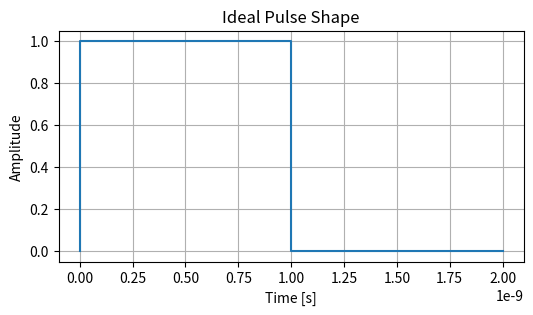
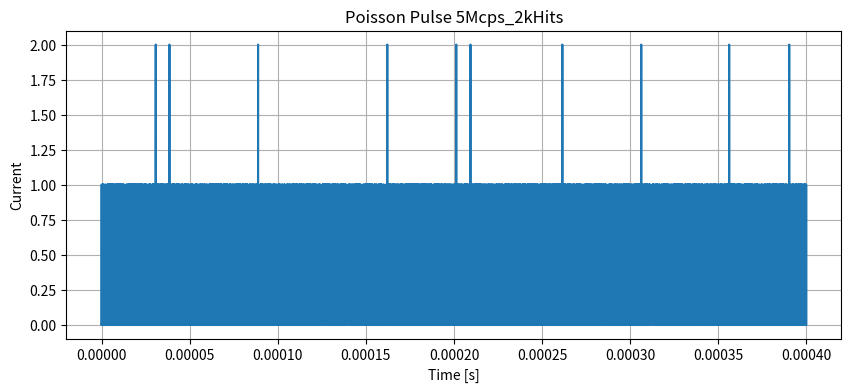
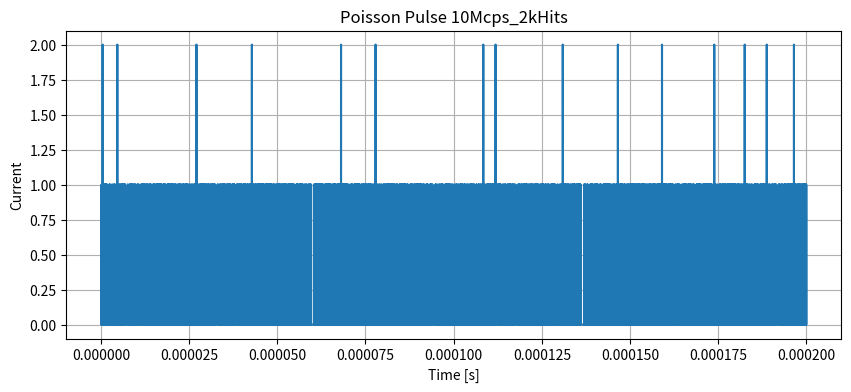
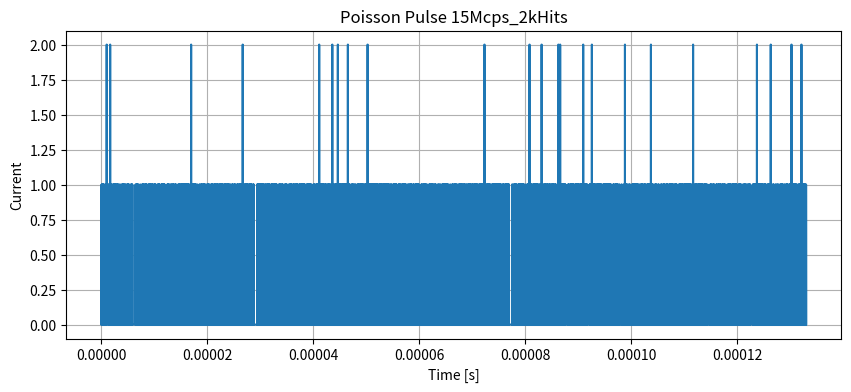
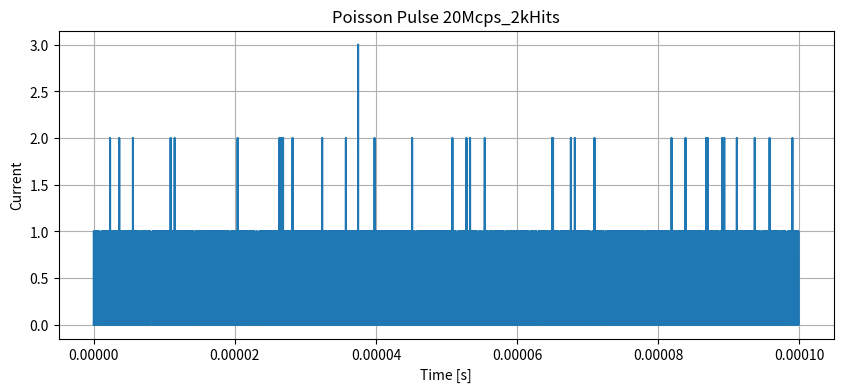
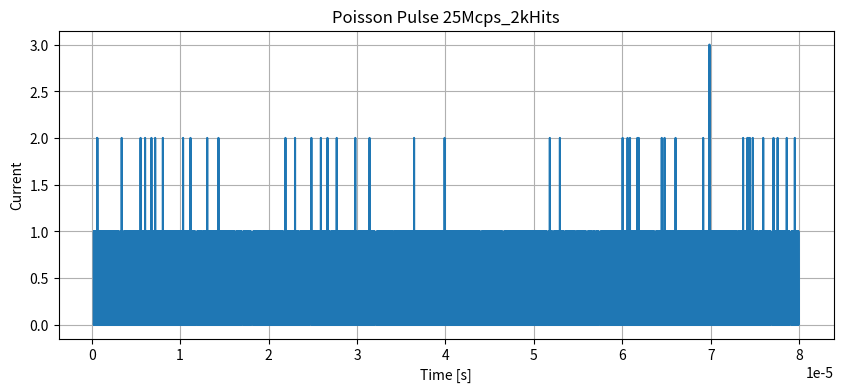
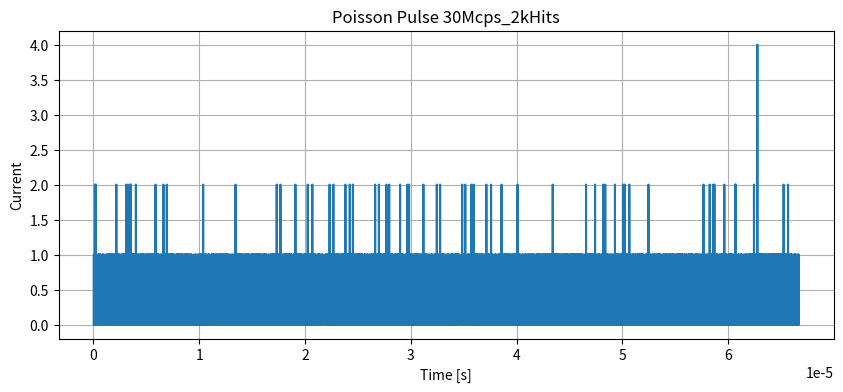
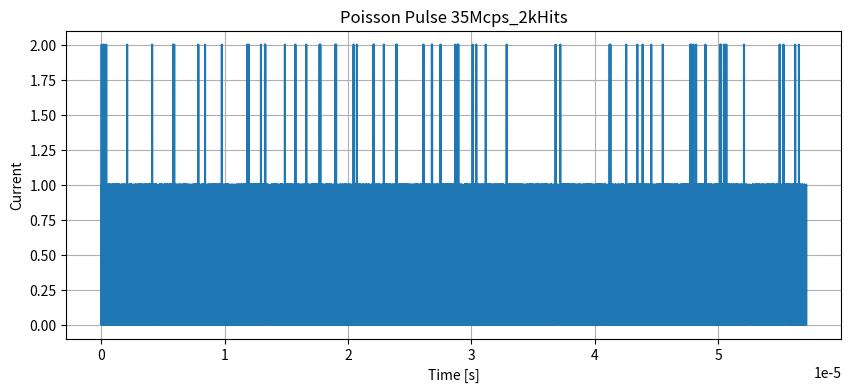
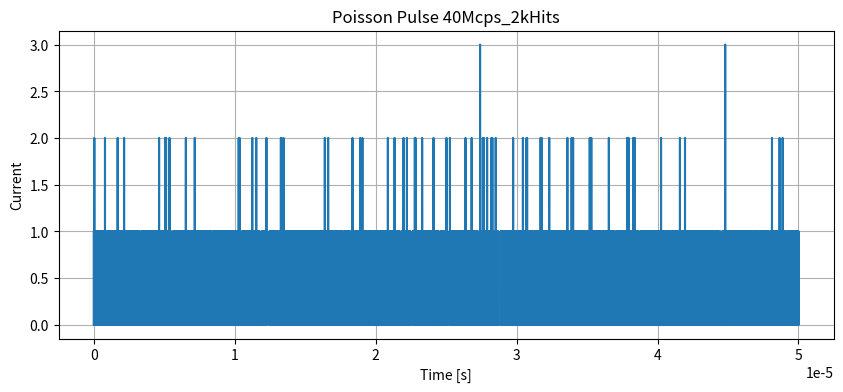
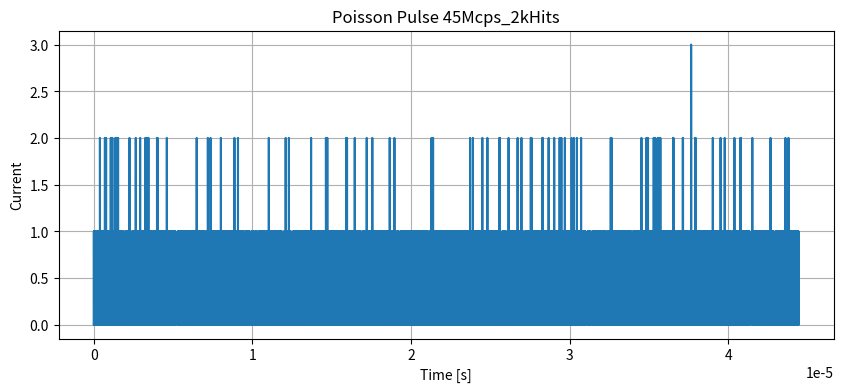
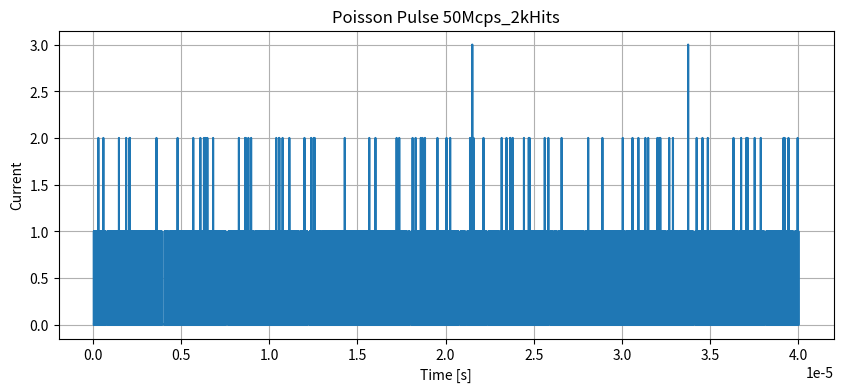
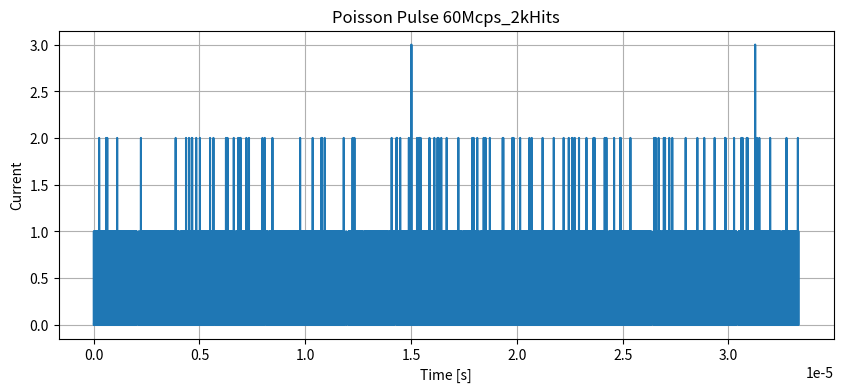
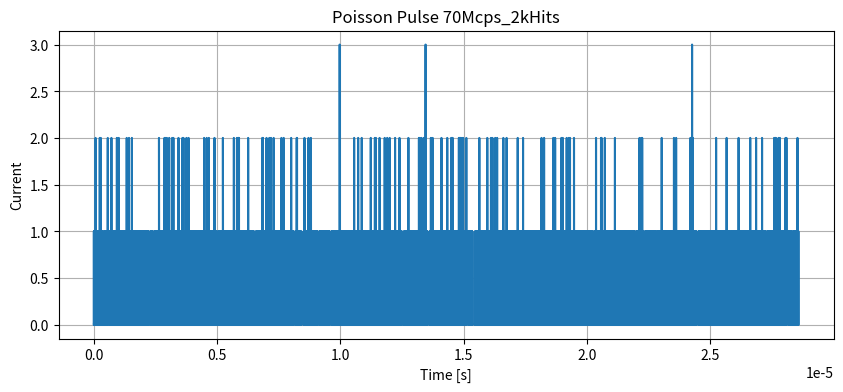
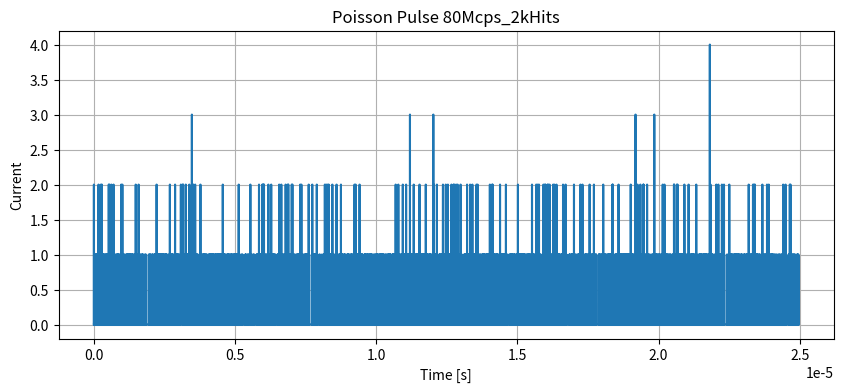
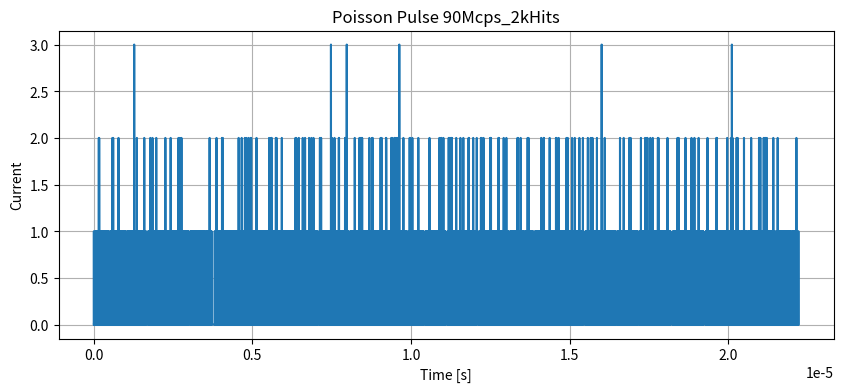
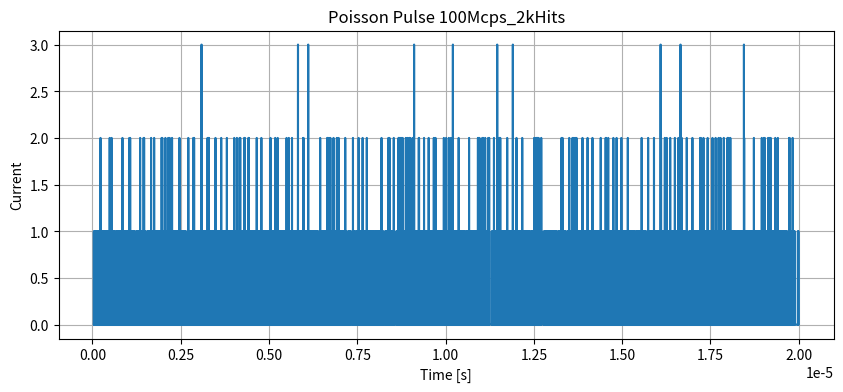

These figures' Python source, in order:
#!/usr/bin/env python3

###############################################################################
# The script generates the set of include files to provide current pulses with
# poissonian distribution for Virtuoso ADE-L / Spectre simulator.
#
# Python reimplementation of original Perl generator.
#
# Features:
# - Poisson distributed hits
# - PWL current source generation
# - Spectre include file generation
# - PNG visualization
# - Strictly monotonic timestamps for Spectre compatibility
#
###############################################################################

import re
import numpy as np
from pathlib import Path
from collections import defaultdict
import matplotlib.pyplot as plt

# =============================================================================
# USER VARIABLES
# =============================================================================

numberOfHits = 2000

chargePulseWidth = 1e-9

avgHitRate = [
    5e6,
    10e6,
    15e6,
    20e6,
    25e6,
    30e6,
    35e6,
    40e6,
    45e6,
    50e6,
    60e6,
    70e6,
    80e6,
    90e6,
    100e6,
    120e6,
    130e6,
    140e6,
    150e6,
    160e6,
    170e6,
    180e6,
    190e6,
    200e6
]

seed = 61

mainIncludeFileName = "vpoissonInclude.scs"

extraTranTime = 200e-9

tranOptions = (
    'errpreset=moderate '
    'write="spectre.ic" '
    'writefinal="spectre.fc" '
    'annotate=status '
    'maxiters=5'
)

# =============================================================================
# INTERNAL SETTINGS
# =============================================================================

precision = 100e-12

pulseWidthRaw = chargePulseWidth

slopeRaw = 10e-12

rangeRaw = int(1.0 / precision)

# IMPORTANT:
# keep as FLOATS
# identical behavior to Perl implementation

pulseWidth = pulseWidthRaw / precision

slope = slopeRaw / precision

# Minimal timestep increment
# needed for Spectre strictly increasing timestamps

epsilonTime = 1e-18

# =============================================================================
# RANDOM GENERATOR
# =============================================================================

rng = np.random.default_rng(seed)

# =============================================================================
# OUTPUT DIRECTORIES
# =============================================================================

base = Path("vpoisson_clean")

data_dir = base / "data"
png_dir = base / "png"

data_dir.mkdir(parents=True, exist_ok=True)
png_dir.mkdir(parents=True, exist_ok=True)

# =============================================================================
# STORAGE
# =============================================================================

hitRate2File = {}

tranTimeDict = {}

# =============================================================================
# IDEAL PULSE PLOT
# =============================================================================

ideal_time = [
    0,
    0,
    chargePulseWidth,
    chargePulseWidth,
    2 * chargePulseWidth
]

ideal_current = [
    0,
    1,
    1,
    0,
    0
]

plt.figure(figsize=(6, 3))

plt.plot(
    ideal_time,
    ideal_current
)

plt.title("Ideal Pulse Shape")

plt.xlabel("Time [s]")
plt.ylabel("Amplitude")

plt.grid(True)

plt.savefig(
    png_dir / "ideal_pulse.png",
    dpi=200
)

plt.close()

# =============================================================================
# MAIN LOOP
# =============================================================================

for hitRate in avgHitRate:

    # =========================================================================
    # TIME MODEL
    # =========================================================================

    hitRateTranTime = (
        numberOfHits
        / hitRate
        / precision
    )

    tranTimeDict[hitRate] = (
        numberOfHits / hitRate
        + extraTranTime
    )

    hitRateTimeScale = (
        hitRateTranTime
        / rangeRaw
    )

    # =========================================================================
    # GENERATE POISSON TIMES
    # =========================================================================

    randValues = rng.integers(
        0,
        rangeRaw,
        size=numberOfHits
    )

    hitTime = np.sort(
        hitRateTimeScale
        * randValues.astype(float)
    )

    # =========================================================================
    # CURRENT MODIFICATIONS
    # =========================================================================

    iMod = defaultdict(int)

    for t in hitTime:

        iMod[t] += 1

        iMod[t + pulseWidth] -= 1

    # =========================================================================
    # FILE NAME GENERATION
    # =========================================================================

    if hitRate >= 1e9:

        fileName = f"{hitRate/1e9:.2f}Gcps"

    elif hitRate >= 1e6:

        fileName = f"{hitRate/1e6:.2f}Mcps"

    elif hitRate >= 1e3:

        fileName = f"{hitRate/1e3:.2f}kcps"

    else:

        fileName = f"{hitRate:.2f}cps"

    if numberOfHits > 1e3:

        fileName += (
            f"_{numberOfHits/1e3:.2f}kHits"
        )

    else:

        fileName += (
            f"_{numberOfHits:.2f}Hits"
        )

    # identical regex behavior to Perl

    fileName = re.sub(
        r"\.?0+([GMkcH])",
        r"\1",
        fileName
    )

    # =========================================================================
    # DATA FILE
    # =========================================================================

    data_file = (
        data_dir
        / f"vpoisson_{fileName}.data"
    )

    abs_data_file = str(
        data_file.resolve()
    )

    hitRate2File[hitRate] = abs_data_file

    print(f"Writing: {abs_data_file}")

    # =========================================================================
    # WRITE PWL DATA FILE
    # =========================================================================

    iCurrent = 0
    iCurrentPrev = 0

    t_plot = []
    i_plot = []

    with open(data_file, "w") as f:

        last_time = -1.0

        for t in sorted(iMod.keys()):

            iCurrent += iMod[t]

            # -----------------------------------------------------------------
            # POINT BEFORE EDGE
            # -----------------------------------------------------------------

            t1 = t * precision

            # Force strictly increasing timestamps

            if t1 <= last_time:
                t1 = last_time + epsilonTime

            f.write(
                f"{t1:.16e} "
                f"{iCurrentPrev}*vps_amp\n"
            )

            t_plot.append(t1)
            i_plot.append(iCurrentPrev)

            last_time = t1

            # -----------------------------------------------------------------
            # POINT AFTER EDGE
            # -----------------------------------------------------------------

            t2 = (
                (t + slope)
                * precision
            )

            # Force strictly increasing timestamps

            if t2 <= last_time:
                t2 = last_time + epsilonTime

            f.write(
                f"{t2:.16e} "
                f"{iCurrent}*vps_amp\n"
            )

            t_plot.append(t2)
            i_plot.append(iCurrent)

            last_time = t2

            iCurrentPrev = iCurrent

    # =========================================================================
    # PNG PLOT
    # =========================================================================

    png_file = (
        png_dir
        / f"vpoisson_{fileName}.png"
    )

    plt.figure(figsize=(10, 4))

    plt.step(
        t_plot,
        i_plot,
        where="post"
    )

    plt.title(
        f"Poisson Pulse {fileName}"
    )

    plt.xlabel("Time [s]")
    plt.ylabel("Current")

    plt.grid(True)

    plt.savefig(
        png_file,
        dpi=200
    )

    plt.close()

# =============================================================================
# MAIN INCLUDE FILE
# =============================================================================

mainIncludeFile = (
    base
    / mainIncludeFileName
)

print(
    f"\nWriting MAIN INCLUDE FILE: {mainIncludeFile}"
)

with open(mainIncludeFile, "w") as f:

    # =========================================================================
    # PARAMETERS
    # =========================================================================

    f.write(
        "parameters "
        f"vps_time={pulseWidthRaw} "
        "vps_amp="
        "vps_charge_e*1.60217662e-19/"
        "vps_time\n\n"
    )

    # =========================================================================
    # CONDITIONAL BLOCKS
    # =========================================================================

    prefix = ""

    for hitRate in sorted(hitRate2File.keys()):

        f.write(
            f"{prefix}"
            f"if( vps_freq == {int(hitRate)} ) {{\n"
        )

        f.write(
            "IpoissonPulse "
            "(0 ipoissonIn) "
            "isource "
            "type=pwl "
            f'file="{hitRate2File[hitRate]}"\n'
        )

        f.write(
            "tran tran "
            f"stop={tranTimeDict[hitRate]:e} "
            f"{tranOptions}\n"
        )

        prefix = "} else "

    f.write("}\n")

# =============================================================================
# SUMMARY
# =============================================================================

print("\nDONE")
print(f"Generated DATA files : {data_dir}")
print(f"Generated PNG files  : {png_dir}")
print(f"Generated SCS file   : {mainIncludeFile}")
